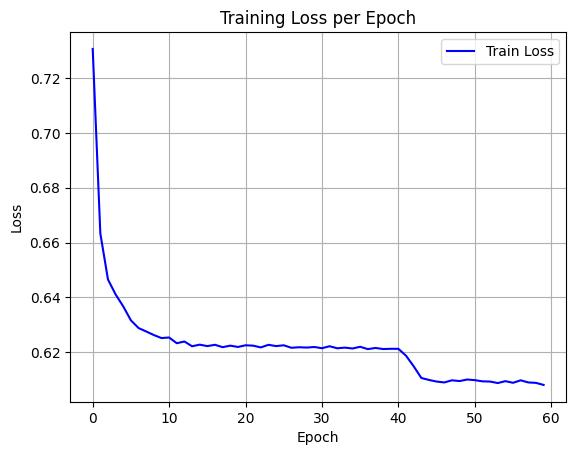

Data behind this chart, as committed beside it:
epoch, train_loss
0, 0.7306
1, 0.6633
2, 0.6465
3, 0.6411
4, 0.6367
5, 0.6317
6, 0.6289
7, 0.6276
8, 0.6263
9, 0.6252
10, 0.6254
11, 0.6233
12, 0.624
13, 0.6222
14, 0.6228
15, 0.6223
16, 0.6228
17, 0.6219
18, 0.6225
19, 0.622
20, 0.6226
21, 0.6224
22, 0.6218
23, 0.6228
24, 0.6223
25, 0.6226
26, 0.6217
27, 0.6219
28, 0.6218
29, 0.622
30, 0.6215
31, 0.6222
32, 0.6215
33, 0.6217
34, 0.6214
35, 0.622
36, 0.6212
37, 0.6216
38, 0.6212
39, 0.6213
40, 0.6213
41, 0.6188
42, 0.6149
43, 0.6107
44, 0.61
45, 0.6094
46, 0.609
47, 0.6098
48, 0.6095
49, 0.6101
50, 0.6099
51, 0.6094
52, 0.6094
53, 0.6088
54, 0.6095
55, 0.6089
56, 0.6098
57, 0.609
58, 0.6089
59, 0.6081
